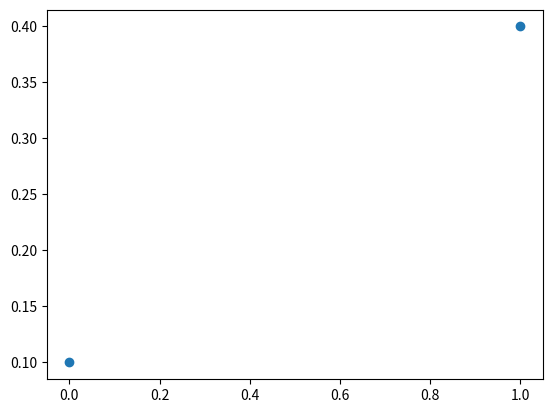

Generate this figure with matplotlib:
import numpy as np
import matplotlib.pyplot as plt


y = (0.1, 0.4)
plt.plot(y, 'o')
plt.show()
